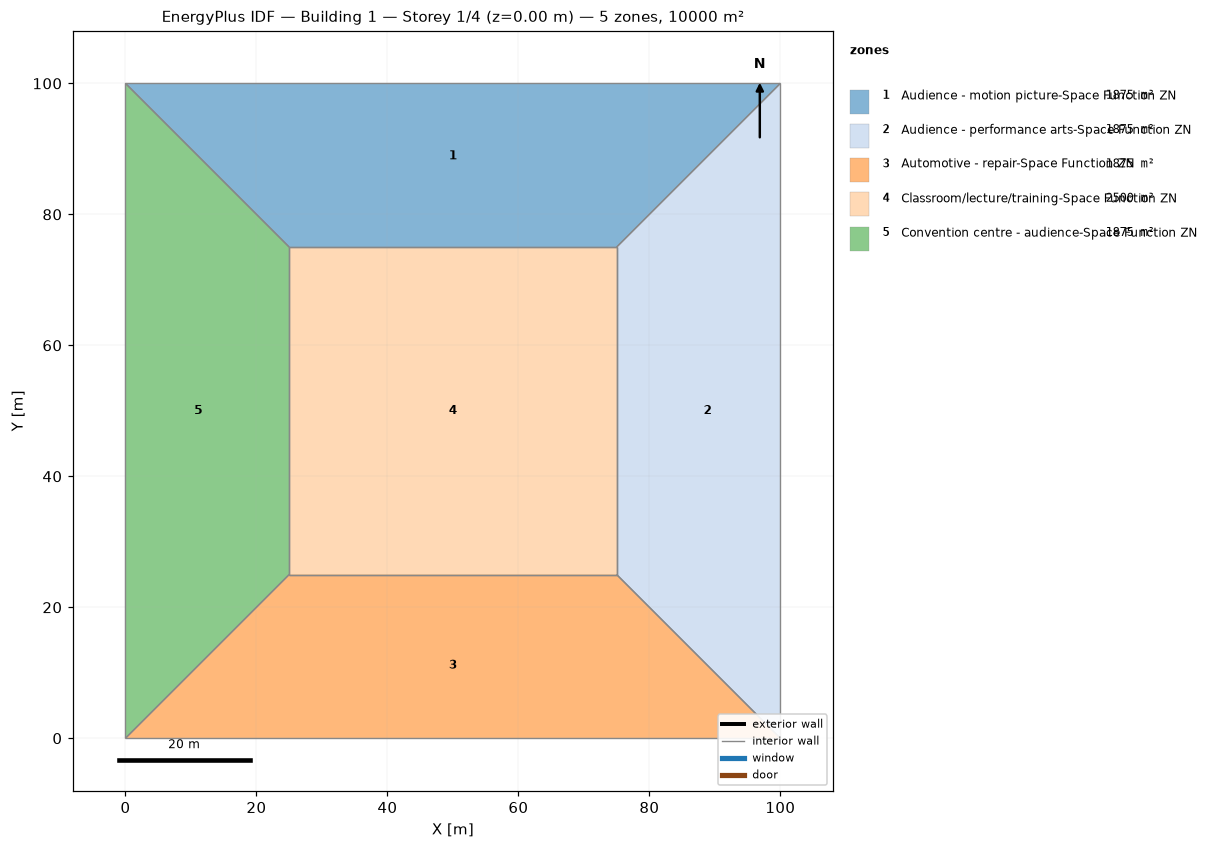
=== STOREY PLAN SPEC (per zone: floor XY polygon, exterior-wall plan segments, windows/doors) ===
zone 1: Audience - motion picture-Space Function ZN  (1875.0 m²)
  floor: (0.00, 100.00) (100.00, 100.00) (75.00, 75.00) (25.00, 75.00)
  interior walls: 4
zone 2: Audience - performance arts-Space Function ZN  (1875.0 m²)
  floor: (100.00, 100.00) (100.00, 0.00) (75.00, 25.00) (75.00, 75.00)
  interior walls: 4
zone 3: Automotive - repair-Space Function ZN  (1875.0 m²)
  floor: (100.00, 0.00) (0.00, 0.00) (25.00, 25.00) (75.00, 25.00)
  interior walls: 4
zone 4: Classroom/lecture/training-Space Function ZN  (2500.0 m²)
  floor: (25.00, 25.00) (25.00, 75.00) (75.00, 75.00) (75.00, 25.00)
  interior walls: 4
zone 5: Convention centre - audience-Space Function ZN  (1875.0 m²)
  floor: (0.00, 0.00) (0.00, 100.00) (25.00, 75.00) (25.00, 25.00)
  interior walls: 4

=== DERIVED (storey summary) ===
Building: Building 1
Storey: 1 of 4  (floor level z = 0.00 m)
Storey gross floor area: 10000.0 m²
Zones on this storey: 5
  - Audience - motion picture-Space Function ZN: floor 1875.0 m²
  - Audience - performance arts-Space Function ZN: floor 1875.0 m²
  - Automotive - repair-Space Function ZN: floor 1875.0 m²
  - Classroom/lecture/training-Space Function ZN: floor 2500.0 m²
  - Convention centre - audience-Space Function ZN: floor 1875.0 m²
Zone adjacency (shared interzone walls):
  - Audience - motion picture-Space Function ZN ↔ Audience - performance arts-Space Function ZN
  - Audience - motion picture-Space Function ZN ↔ Classroom/lecture/training-Space Function ZN
  - Audience - motion picture-Space Function ZN ↔ Convention centre - audience-Space Function ZN
  - Audience - performance arts-Space Function ZN ↔ Automotive - repair-Space Function ZN
  - Audience - performance arts-Space Function ZN ↔ Classroom/lecture/training-Space Function ZN
  - Automotive - repair-Space Function ZN ↔ Classroom/lecture/training-Space Function ZN
  - Automotive - repair-Space Function ZN ↔ Convention centre - audience-Space Function ZN
  - Classroom/lecture/training-Space Function ZN ↔ Convention centre - audience-Space Function ZN